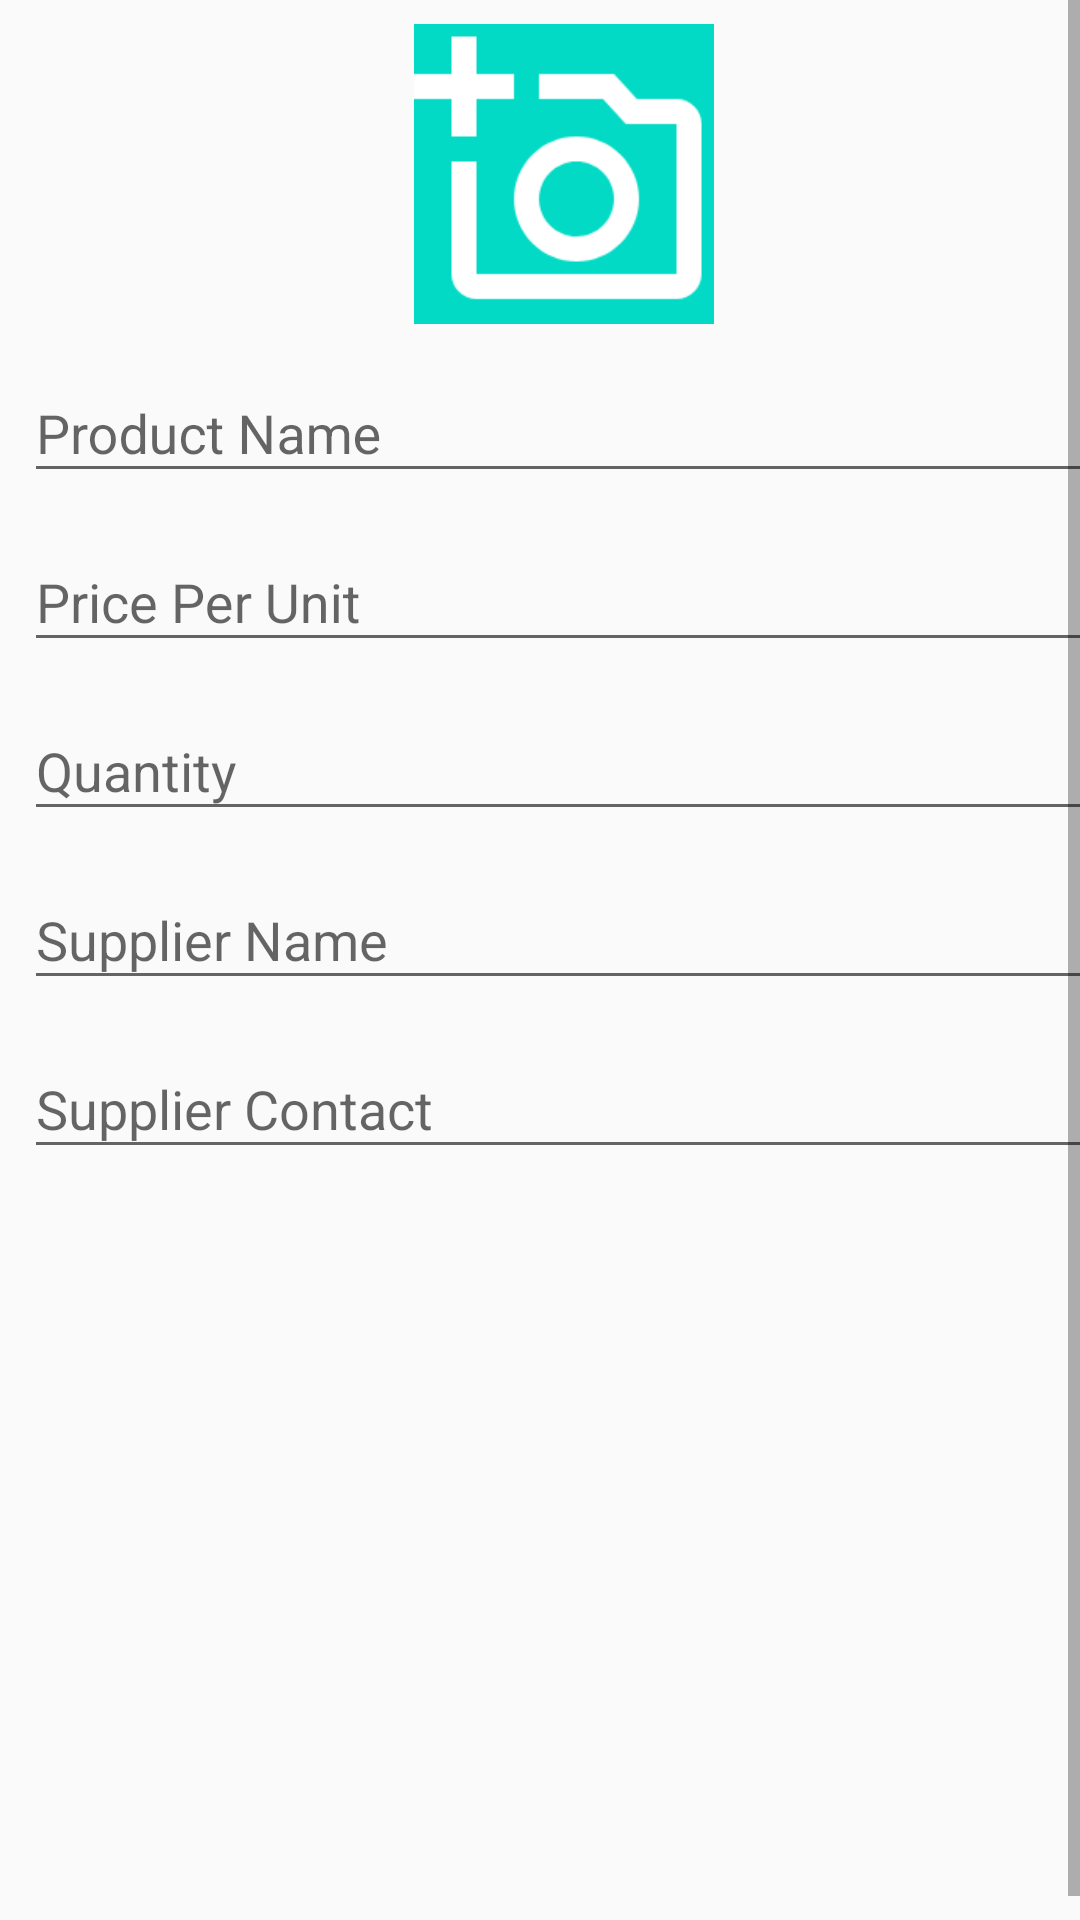

Android layout source for this screen:
<!-- AndroidManifest.xml: application theme AppTheme -->
<!-- res/layout/activity_editor.xml -->
<?xml version="1.0" encoding="utf-8"?>
<ScrollView xmlns:android="http://schemas.android.com/apk/res/android"
    android:layout_width="match_parent"
    android:layout_height="match_parent"
    android:fillViewport="true">

    <LinearLayout xmlns:android="http://schemas.android.com/apk/res/android"
        xmlns:tools="http://schemas.android.com/tools"
        android:layout_width="match_parent"
        android:layout_height="match_parent"
        android:layout_margin="@dimen/activity_margin"
        android:orientation="vertical"
        tools:context=".EditorActivity">

        <ImageButton
            android:id="@+id/image"
            android:layout_width="100dp"
            android:layout_height="100dp"
            android:layout_gravity="center"
            android:background="@color/colorAccent"
            android:scaleType="fitXY"
            android:src="@drawable/outline_add_a_photo_white_48" />

        <android.support.design.widget.TextInputLayout
            android:id="@+id/nameWrapper"
            android:layout_width="match_parent"
            android:layout_height="wrap_content"
            android:layout_marginTop="4dp">

            <EditText
                android:id="@+id/name"
                android:layout_width="match_parent"
                android:layout_height="wrap_content"
                android:hint="@string/product_name" />
        </android.support.design.widget.TextInputLayout>

        <android.support.design.widget.TextInputLayout
            android:id="@+id/priceWrapper"
            android:layout_width="match_parent"
            android:layout_height="wrap_content"
            android:layout_marginTop="4dp">

            <EditText
                android:id="@+id/price"
                android:layout_width="match_parent"
                android:layout_height="wrap_content"
                android:hint="@string/product_price"
                android:inputType="number" />
        </android.support.design.widget.TextInputLayout>

        <android.support.design.widget.TextInputLayout
            android:id="@+id/quantityWrapper"
            android:layout_width="match_parent"
            android:layout_height="wrap_content"
            android:layout_marginTop="4dp">

            <EditText
                android:id="@+id/quantity"
                android:layout_width="match_parent"
                android:layout_height="wrap_content"
                android:hint="@string/product_quantity"
                android:inputType="number" />
        </android.support.design.widget.TextInputLayout>

        <android.support.design.widget.TextInputLayout
            android:id="@+id/supplierWrapper"
            android:layout_width="match_parent"
            android:layout_height="wrap_content"
            android:layout_marginTop="4dp">

            <EditText
                android:id="@+id/supplier"
                android:layout_width="match_parent"
                android:layout_height="wrap_content"
                android:hint="@string/product_supplier" />
        </android.support.design.widget.TextInputLayout>

        <android.support.design.widget.TextInputLayout
            android:id="@+id/supplierContactWrapper"
            android:layout_width="match_parent"
            android:layout_height="wrap_content"
            android:layout_marginTop="4dp">

            <EditText
                android:id="@+id/supplier_contact"
                android:layout_width="match_parent"
                android:layout_height="wrap_content"
                android:hint="@string/product_supplier_contact"
                android:inputType="number" />
        </android.support.design.widget.TextInputLayout>
    </LinearLayout>
</ScrollView>
<!-- resources referenced by this layout -->
<resources>
  <dimen name="activity_margin">8dp</dimen>
  <!-- drawable outline_add_a_photo_white_48: png bitmap (drawable-xxxhdpi, 1606 bytes) -->
  <string name="product_name">Product Name</string>
  <string name="product_price">Price Per Unit</string>
  <string name="product_quantity">Quantity</string>
  <string name="product_supplier">Supplier Name</string>
  <string name="product_supplier_contact">Supplier Contact</string>
  <style name="AppTheme" parent="Theme.AppCompat.Light.DarkActionBar">
          
          <item name="colorPrimary">@color/colorPrimary</item>
          <item name="colorPrimaryDark">@color/colorPrimaryDark</item>
          <item name="colorAccent">@color/colorAccent</item>
      </style>
  <!-- not gathered from this repository: default colours our renderer supplied (Android Studio template values) -->
  <color name="colorPrimary">#FF6200EE</color>
  <color name="colorPrimaryDark">#FF3700B3</color>
  <color name="colorAccent">#FF03DAC5</color>
</resources>
